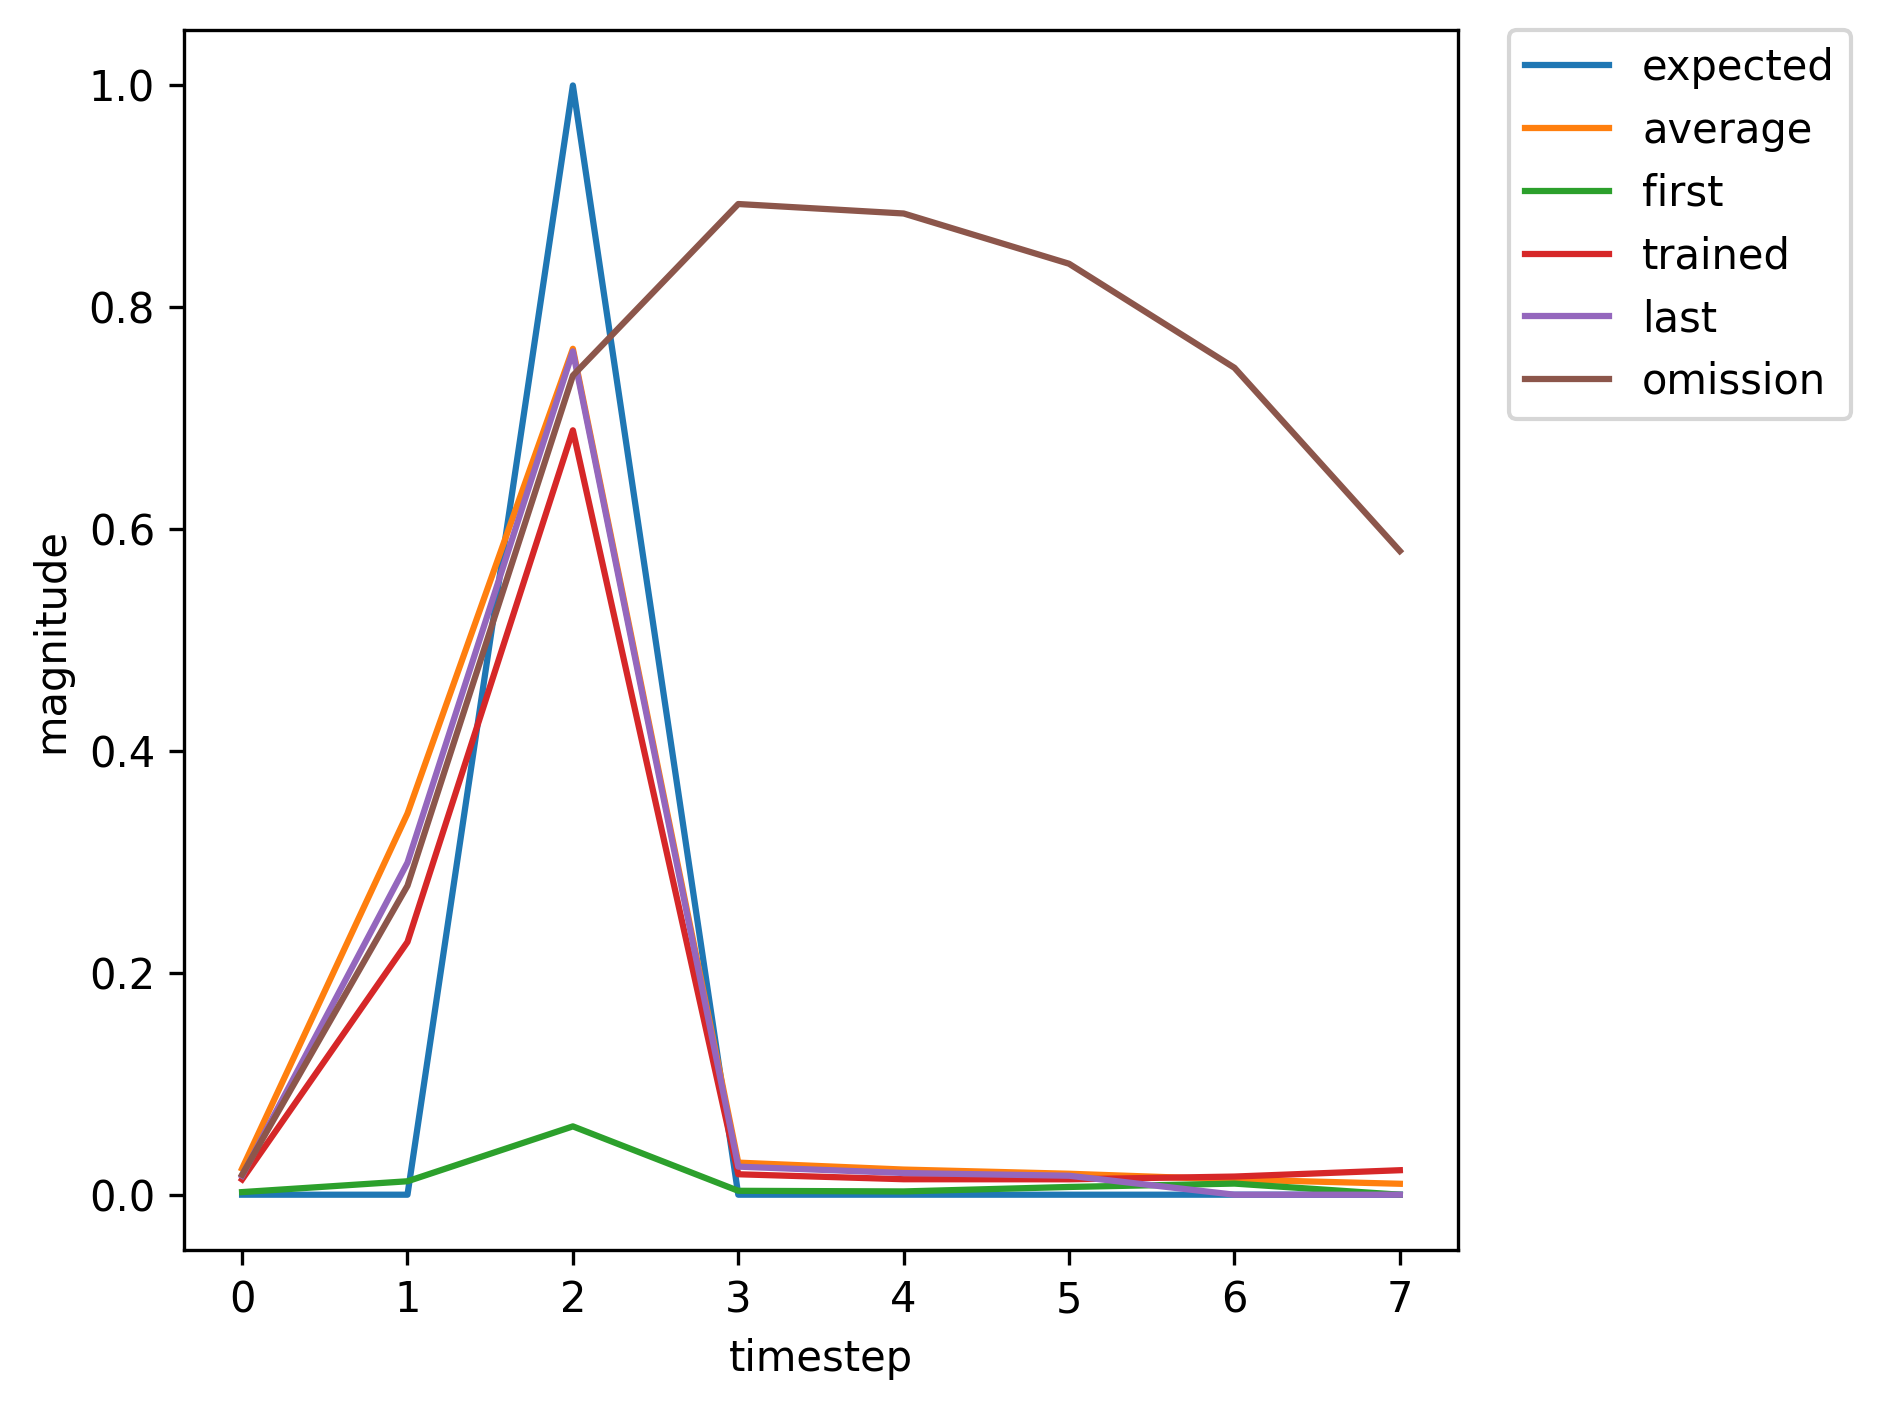

The file beside this chart, header and first rows:
, input, expected_output, network_output
0, 1, 0, 0.002349
1, 0, 0, 0.01212
2, 2, 1, 0.06161
3, 0, 0, 0.003519
4, 0, 0, 0.002953
5, 0, 0, 0.006983
6, 0, 0, 0.01003
7, 1, 0, 0.01515
8, 0, 0, 0.2768
9, 2, 1, 0.7433
10, 0, 0, 0.02366
11, 0, 0, 0.01854
12, 0, 0, 0.01701
13, 0, 0, 0.01877
14, 1, 0, 0.02408
15, 0, 0, 0.3893
16, 2, 1, 0.812
17, 0, 0, 0.03376
18, 0, 0, 0.02669
19, 0, 0, 0.02128
20, 0, 0, 0.01994
21, 0, 0, 0.0218
22, 1, 0, 0.02741
23, 0, 0, 0.4177
24, 2, 1, 0.8232
25, 0, 0, 0.0362
26, 0, 0, 0.02866
27, 0, 0, 0.02231
28, 0, 0, 0.02019
29, 1, 0, 0.02126
30, 0, 0, 0.3163
31, 2, 1, 0.7664
32, 0, 0, 0.02452
33, 0, 0, 0.01754
34, 0, 0, 0.0141
35, 1, 0, 0.01383
36, 0, 0, 0.2036
37, 2, 1, 0.6501
38, 0, 0, 0.01533
39, 0, 0, 0.01109
40, 0, 0, 0.0115
41, 1, 0, 0.01378
42, 0, 0, 0.2278
43, 2, 1, 0.6891
44, 0, 0, 0.01842
45, 0, 0, 0.01395
46, 0, 0, 0.01389
47, 0, 0, 0.01636
48, 0, 0, 0.02208
49, 1, 0, 0.03336
50, 0, 0, 0.5075
51, 2, 1, 0.8549
52, 0, 0, 0.04856
53, 0, 0, 0.04288
54, 0, 0, 0.03581
55, 0, 0, 0.03343
56, 0, 0, 0.03506
57, 1, 0, 0.042
58, 0, 0, 0.488
59, 2, 1, 0.8434
... 311 more rows
